Image classification data set "output_BTC" (ZheNiuNick/Fintech_533_project on GitHub). Class labels (2): downtrend, uptrend.

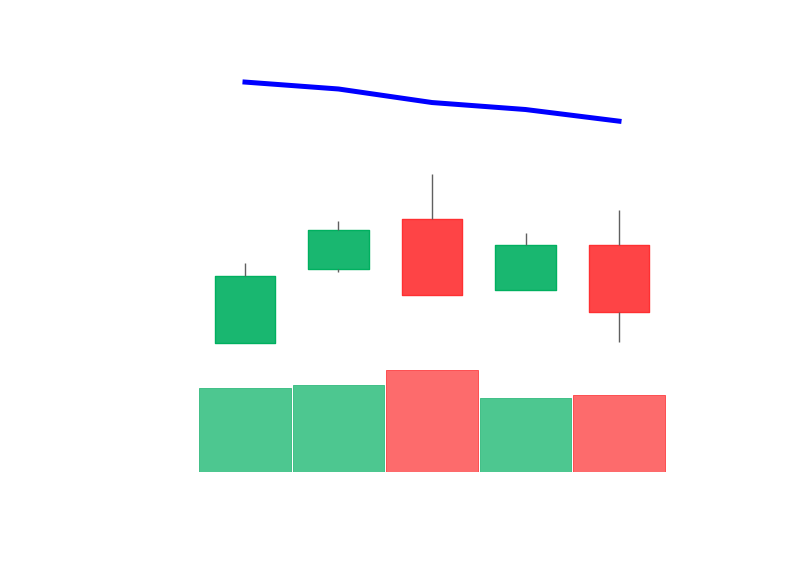
Label: downtrend

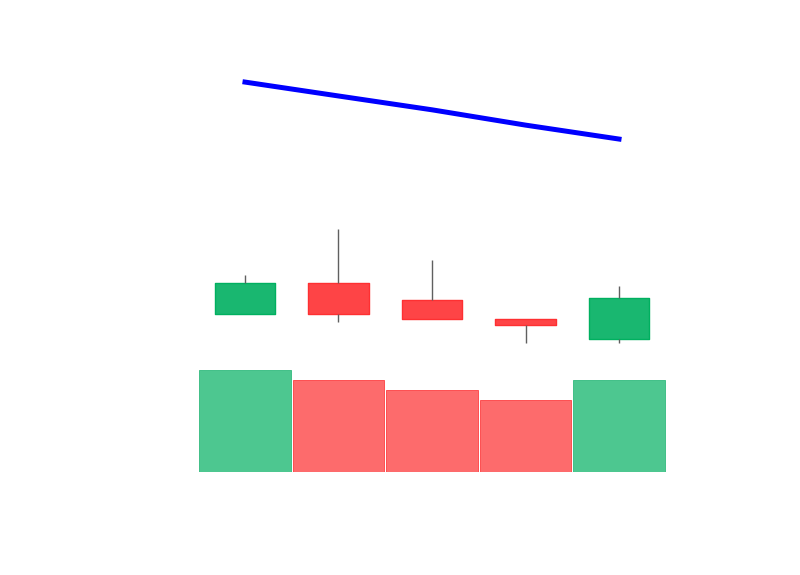
Label: downtrend

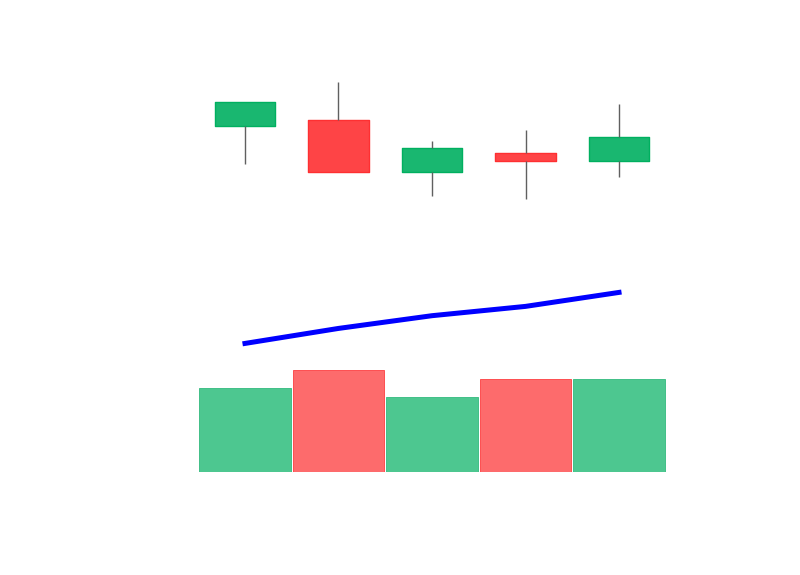
Label: uptrend

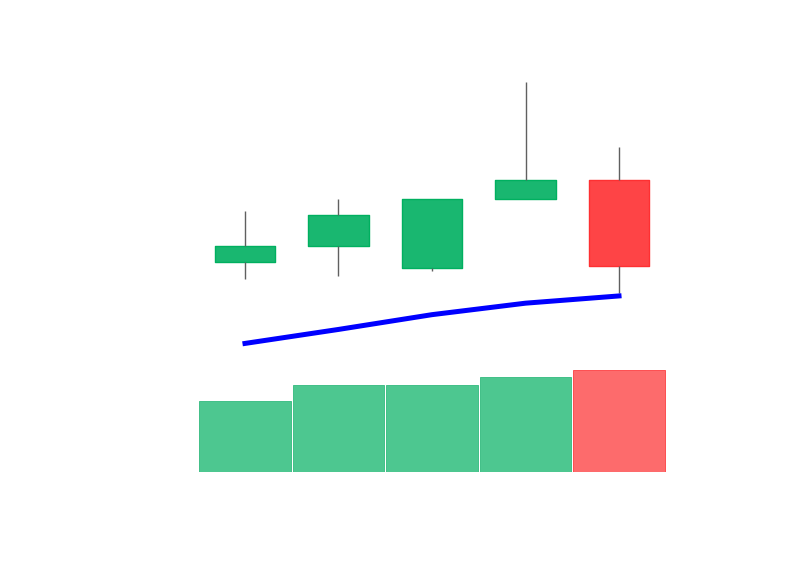
Label: uptrend

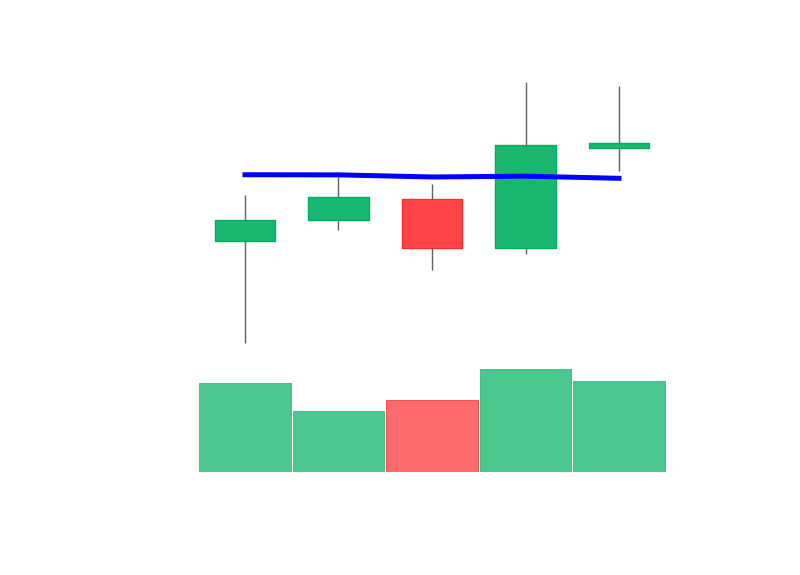
Label: uptrend

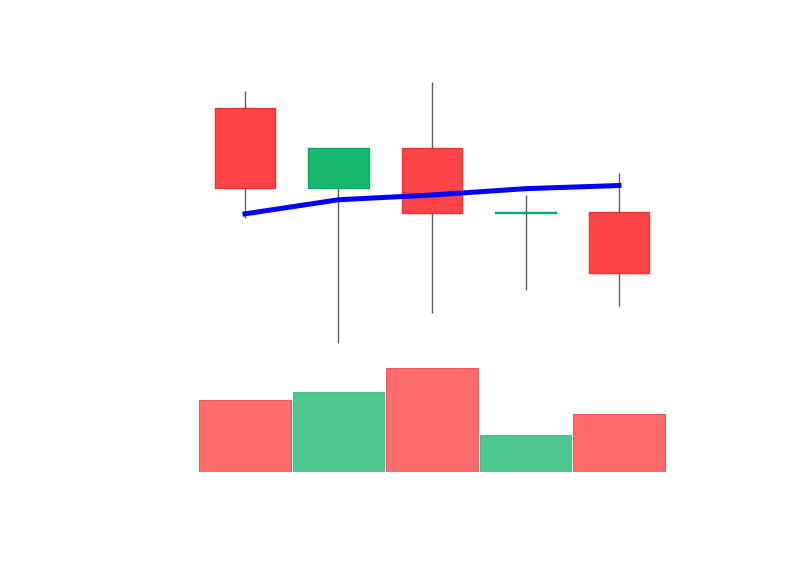
Label: downtrend
